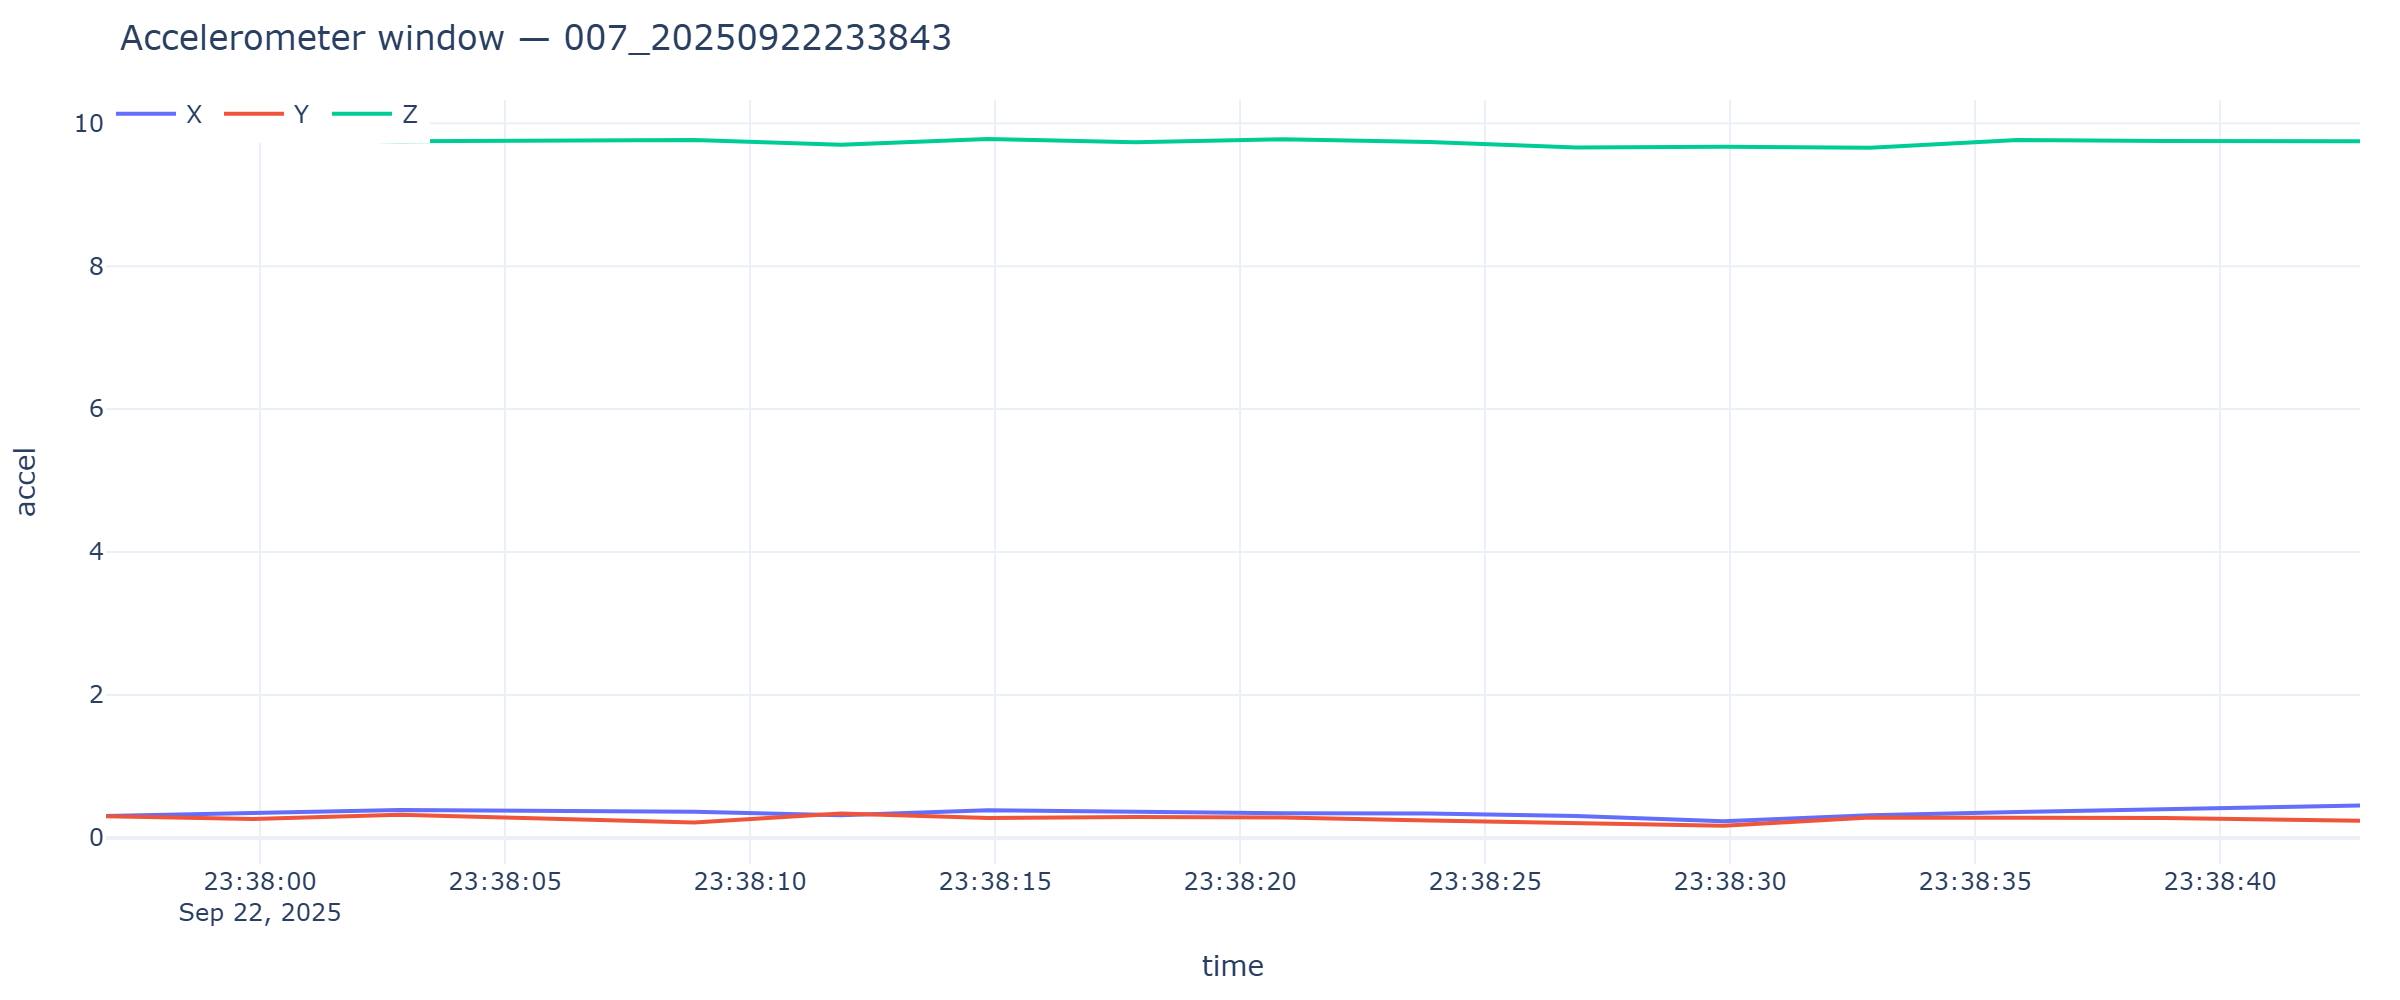

Data behind this chart, as committed beside it:
timestamp, x, y, z
2025-09-22T23:37:56.857, 0.3065, 0.3041, 9.79
2025-09-22T23:37:59.861, 0.3543, 0.2634, 9.776
2025-09-22T23:38:02.851, 0.3903, 0.3256, 9.747
2025-09-22T23:38:08.862, 0.3663, 0.2179, 9.764
2025-09-22T23:38:11.856, 0.3184, 0.3424, 9.699
2025-09-22T23:38:14.850, 0.3879, 0.2801, 9.78
2025-09-22T23:38:17.858, 0.3639, 0.2945, 9.735
2025-09-22T23:38:20.864, 0.3472, 0.2849, 9.776
2025-09-22T23:38:23.855, 0.3424, 0.2442, 9.737
2025-09-22T23:38:26.861, 0.3065, 0.2035, 9.661
2025-09-22T23:38:29.867, 0.2322, 0.17, 9.67
2025-09-22T23:38:32.858, 0.3184, 0.2849, 9.656
2025-09-22T23:38:35.865, 0.3615, 0.2825, 9.764
2025-09-22T23:38:38.856, 0.3974, 0.2777, 9.752
2025-09-22T23:38:42.855, 0.4549, 0.2418, 9.747
